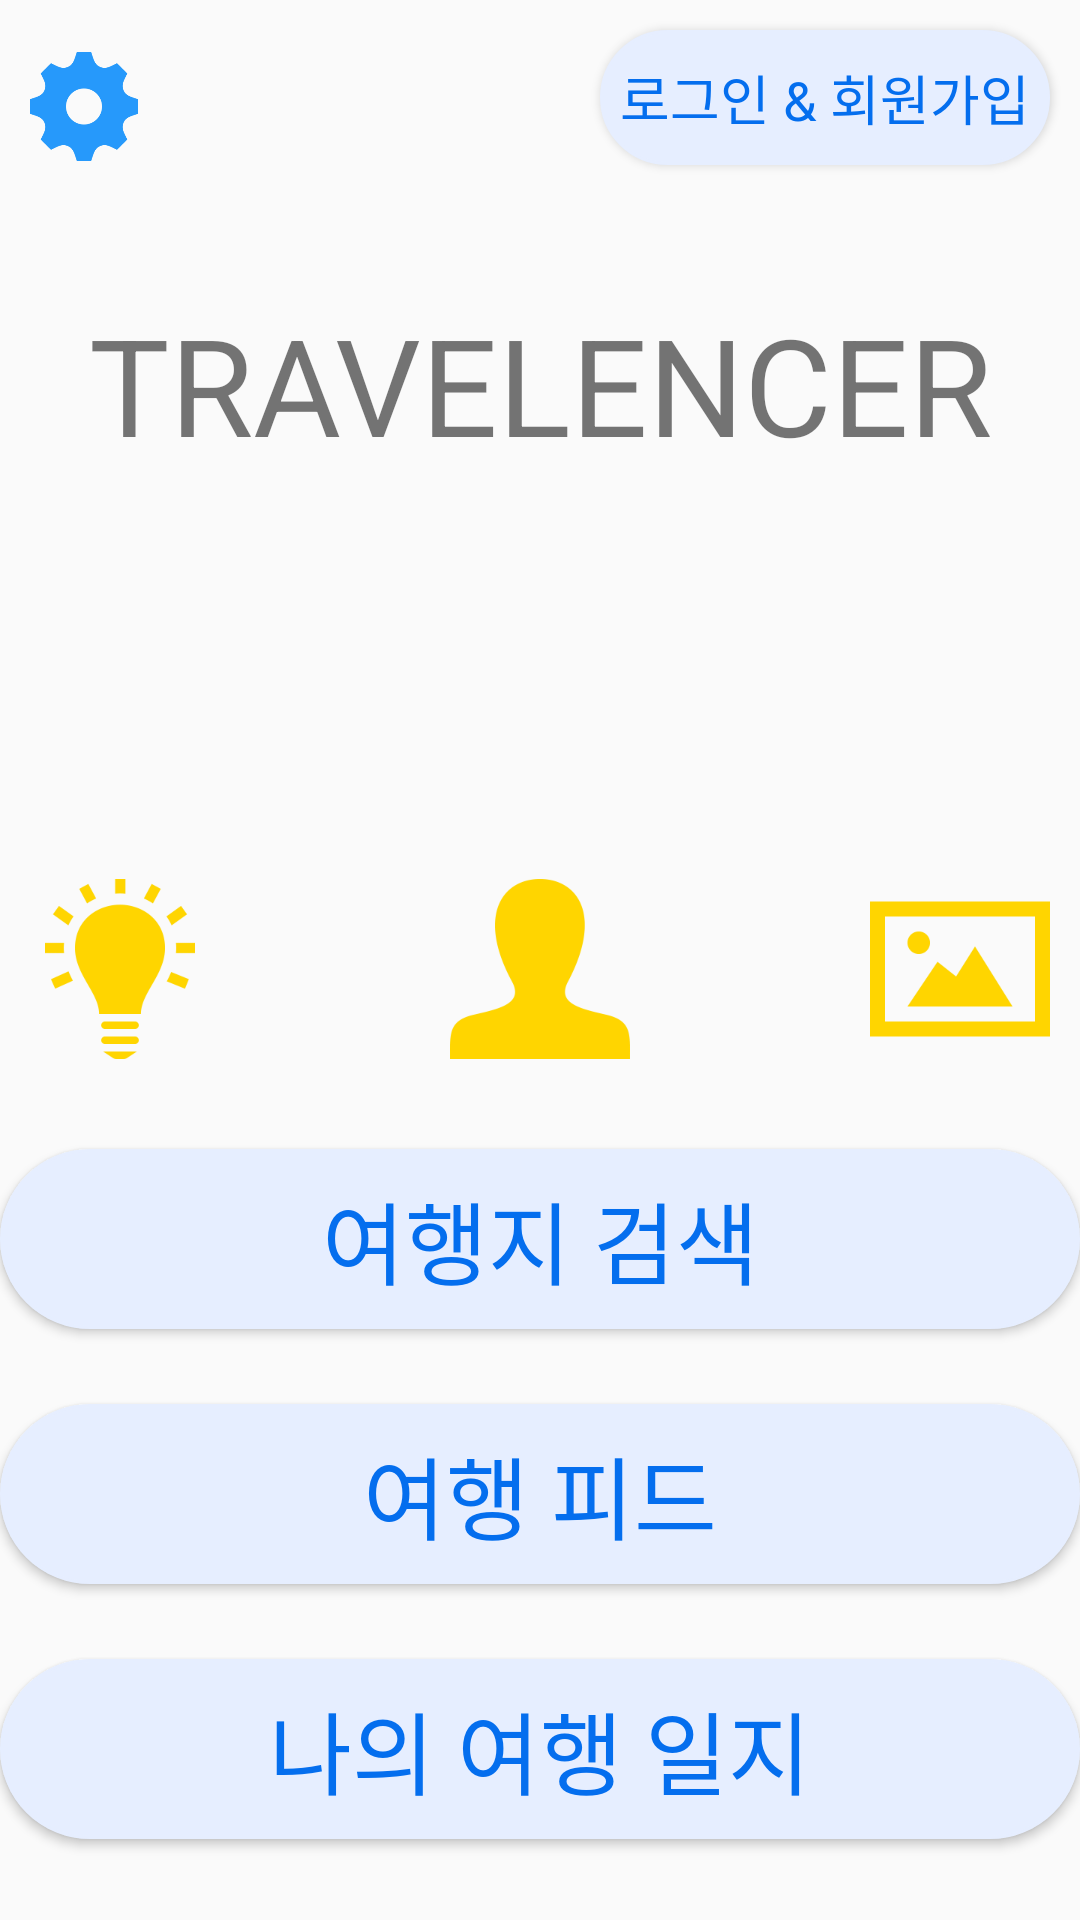

Produce the Android XML layout that renders to this screen, including the resource entries it uses.
<!-- AndroidManifest.xml: application theme Theme.AppCompat.Light.NoActionBar -->
<!-- res/layout/activity_main.xml -->
<?xml version="1.0" encoding="utf-8"?>
<LinearLayout xmlns:android="http://schemas.android.com/apk/res/android"
    xmlns:app="http://schemas.android.com/apk/res-auto"
    xmlns:tools="http://schemas.android.com/tools"
    android:layout_width="match_parent"
    android:layout_height="match_parent"
    tools:context=".MainActivity"
    android:orientation="vertical">

    <LinearLayout
        android:layout_width="match_parent"
        android:layout_height="wrap_content"
        android:orientation="horizontal">
        <ImageView
            android:id="@+id/imgSetting"
            android:layout_width="36dp"
            android:layout_height="51dp"
            android:layout_margin="10dp"
            android:src="@drawable/ic_setting"/>
        <LinearLayout
            android:layout_width="match_parent"
            android:layout_height="wrap_content"
            android:orientation="vertical"
            android:layout_weight="1"/>
        <Button
            android:id="@+id/btnLoingAndRegister"
            android:layout_width="150dp"
            android:layout_height="45dp"
            android:background="@drawable/btn_shape"
            android:layout_margin="10dp"
            android:textSize="18sp"
            android:textColor="@color/blue"
            android:fontFamily="@font/hcmalang"
            android:text="로그인 &amp; 회원가입"/>
    </LinearLayout>

    <LinearLayout
        android:layout_width="match_parent"
        android:layout_height="match_parent"
        android:orientation="vertical"
        android:gravity="center"
        android:layout_weight="1">
        <TextView
            android:layout_width="match_parent"
            android:layout_height="wrap_content"
            android:text="TRAVELENCER"
            android:textSize="45sp"
            android:gravity="center"
            android:layout_marginBottom="130dp"/>

        <LinearLayout
            android:layout_width="match_parent"
            android:layout_height="wrap_content"
            android:gravity="center"
            android:orientation="horizontal"
            android:layout_marginBottom="25dp">
            <ImageView
                android:layout_width="60dp"
                android:layout_height="70dp"
                android:src="@drawable/ic_light_bulb"/>
            <ImageView
                android:id="@+id/imgQR"
                android:layout_width="60dp"
                android:layout_height="70dp"
                android:layout_marginLeft="80dp"
                android:layout_marginRight="80dp"
                android:src="@drawable/ic_user_yelllow"/>
            <ImageView
                android:layout_width="60dp"
                android:layout_height="70dp"
                android:src="@drawable/ic_photo"/>
        </LinearLayout>

        <Button
            android:id="@+id/btnSearchPlace"
            android:layout_width="360dp"
            android:layout_height="60dp"
            android:text="여행지 검색"
            android:textSize="30sp"
            android:textColor="@color/blue"
            android:fontFamily="@font/hcmalang"
            android:background="@drawable/btn_shape"
            android:layout_marginBottom="25dp"/>
        <Button
            android:id="@+id/btnFeed"
            android:layout_width="360dp"
            android:layout_height="60dp"
            android:text="여행 피드"
            android:textSize="30sp"
            android:textColor="@color/blue"
            android:fontFamily="@font/hcmalang"
            android:background="@drawable/btn_shape"
            android:layout_marginBottom="25dp"/>
        <Button
            android:id="@+id/btnMyPost"
            android:layout_width="360dp"
            android:layout_height="60dp"
            android:text="나의 여행 일지"
            android:textSize="30sp"
            android:textColor="@color/blue"
            android:fontFamily="@font/hcmalang"
            android:background="@drawable/btn_shape"/>
    </LinearLayout>

</LinearLayout>
<!-- resources referenced by this layout -->
<resources>
  <color name="blue">#046eee</color>
  <!-- drawable btn_shape (drawable) -->
  <?xml version="1.0" encoding="utf-8"?>
  <selector xmlns:android="http://schemas.android.com/apk/res/android">
      <item android:state_enabled="true">
          <shape
              xmlns:android="http://schemas.android.com/apk/res/android"
              android:shape="rectangle">
  
              
              <solid android:color="@color/lightblue"/>
              
              <stroke android:color="@color/lightblue" android:width="1dp" />
              
              <corners android:radius="50dp"/>
          </shape>
      </item>
  
      <item android:state_enabled="false" >
          <shape
              xmlns:android="http://schemas.android.com/apk/res/android"
              android:shape="rectangle">
  
              
              <solid android:color="#cccccc"/>
              
              <stroke android:color="#cccccc" android:width="1dp" />
              
              <corners android:radius="50dp"/>
          </shape>
      </item>
  </selector>
  
  
  
  
  
  
  
  
  
  
  
  
  <!-- drawable ic_light_bulb: png bitmap (drawable, 8510 bytes) -->
  <!-- drawable ic_photo: png bitmap (drawable, 3344 bytes) -->
  <!-- drawable ic_setting: png bitmap (drawable, 8436 bytes) -->
  <!-- drawable ic_user_yelllow: png bitmap (drawable, 5816 bytes) -->
  <color name="lightblue">#e6eeff</color>
</resources>
